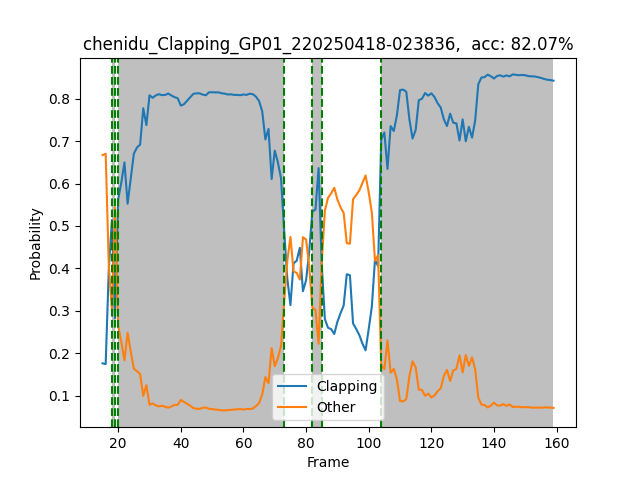

Data behind this chart, as committed beside it:
Frame, Action, clapping_prob, other_prob, num_people, inference_time, frame_rate, detection_time, pose_time, track_time, action_time
31, Other, 0.1762, 0.6671, 1, 0.06, 16.67, 0.007, 0.022, 0.001003, 0.016
32, Other, 0.1743, 0.6703, 1, 0.069, 14.49, 0.008, 0.03, 0.001001, 0.015
33, Other, 0.3987, 0.4064, 1, 0.075, 13.33, 0.008002, 0.029, 0.002, 0.014
34, clapping, 0.514, 0.301, 1, 0.077, 12.99, 0.01, 0.029, 0.0, 0.015
35, Other, 0.2824, 0.5438, 1, 0.073, 13.7, 0.007, 0.028, 0.001, 0.013
36, clapping, 0.5633, 0.2641, 1, 0.064, 15.63, 0.008001, 0.03, 0.001, 0.015
37, clapping, 0.6025, 0.2262, 1, 0.079, 12.66, 0.008, 0.031, 0.0, 0.015
38, clapping, 0.6499, 0.1832, 1, 0.065, 15.38, 0.006998, 0.024, 0.0, 0.014
39, clapping, 0.5525, 0.2484, 1, 0.062, 16.13, 0.008001, 0.024, 0.0, 0.014
40, clapping, 0.611, 0.2041, 1, 0.062, 16.13, 0.008, 0.024, 0.0, 0.017
41, clapping, 0.6705, 0.1635, 1, 0.061, 16.39, 0.008998, 0.024, 0.0, 0.015
42, clapping, 0.6852, 0.1575, 1, 0.063, 15.87, 0.007999, 0.025, 0.0009999, 0.015
43, clapping, 0.692, 0.151, 1, 0.062, 16.13, 0.009, 0.022, 0.0, 0.018
44, clapping, 0.7776, 0.09942, 1, 0.056, 17.86, 0.008, 0.023, 0.0, 0.014
45, clapping, 0.7379, 0.1248, 1, 0.07, 14.29, 0.009, 0.029, 0.002, 0.015
46, clapping, 0.8082, 0.07833, 1, 0.074, 13.51, 0.008, 0.029, 0.0, 0.015
47, clapping, 0.8023, 0.08158, 1, 0.057, 17.54, 0.008, 0.027, 0.0009999, 0.014
48, clapping, 0.8079, 0.07703, 1, 0.068, 14.71, 0.007, 0.03, 0.001, 0.017
49, clapping, 0.8108, 0.07461, 1, 0.07, 14.29, 0.008, 0.026, 0.0, 0.014
50, clapping, 0.8085, 0.07625, 1, 0.062, 16.13, 0.008, 0.026, 0.0, 0.015
51, clapping, 0.809, 0.07369, 1, 0.063, 15.87, 0.007002, 0.026, 0.0009999, 0.017
52, clapping, 0.8124, 0.07152, 1, 0.056, 17.86, 0.007999, 0.023, 0.000999, 0.015
53, clapping, 0.8076, 0.07457, 1, 0.059, 16.95, 0.006999, 0.026, 0.001, 0.015
54, clapping, 0.8038, 0.07803, 1, 0.063, 15.87, 0.007, 0.021, 0.0, 0.015
55, clapping, 0.8012, 0.07829, 1, 0.061, 16.39, 0.008, 0.023, 0.0009999, 0.014
56, clapping, 0.7838, 0.09, 1, 0.061, 16.39, 0.007, 0.023, 0.0009995, 0.015
57, clapping, 0.7871, 0.08513, 1, 0.059, 16.95, 0.007, 0.024, 0.0, 0.014
58, clapping, 0.7952, 0.08059, 1, 0.062, 16.13, 0.007, 0.023, 0.0, 0.015
59, clapping, 0.8035, 0.07629, 1, 0.064, 15.63, 0.008, 0.026, 0.0, 0.016
60, clapping, 0.8116, 0.07046, 1, 0.064, 15.63, 0.007, 0.027, 0.0, 0.016
61, clapping, 0.8127, 0.06909, 1, 0.061, 16.39, 0.007, 0.029, 0.0, 0.014
62, clapping, 0.8128, 0.06855, 1, 0.067, 14.93, 0.007, 0.033, 0.001, 0.015
63, clapping, 0.8097, 0.07122, 1, 0.069, 14.49, 0.007, 0.027, 0.0, 0.015
64, clapping, 0.8082, 0.07199, 1, 0.054, 18.52, 0.006, 0.021, 0.0, 0.014
65, clapping, 0.8152, 0.0687, 1, 0.065, 15.38, 0.008, 0.023, 0.0, 0.013
66, clapping, 0.8153, 0.06825, 1, 0.061, 16.39, 0.007, 0.022, 0.0009999, 0.013
67, clapping, 0.815, 0.06726, 1, 0.06, 16.67, 0.008, 0.022, 0.0, 0.013
68, clapping, 0.815, 0.0663, 1, 0.066, 15.15, 0.008002, 0.024, 0.0, 0.015
69, clapping, 0.813, 0.06537, 1, 0.065, 15.39, 0.008, 0.026, 0.0, 0.016
70, clapping, 0.8119, 0.06516, 1, 0.071, 14.08, 0.007, 0.022, 0.0, 0.016
71, clapping, 0.81, 0.06585, 1, 0.064, 15.63, 0.007, 0.024, 0.0, 0.017
72, clapping, 0.8105, 0.06654, 1, 0.071, 14.08, 0.008, 0.035, 0.0, 0.015
73, clapping, 0.809, 0.06716, 1, 0.072, 13.89, 0.007998, 0.033, 0.0, 0.015
74, clapping, 0.8091, 0.068, 1, 0.081, 12.35, 0.006999, 0.038, 0.0, 0.013
75, clapping, 0.8083, 0.06843, 1, 0.067, 14.93, 0.007, 0.026, 0.0, 0.016
76, clapping, 0.8101, 0.06704, 1, 0.066, 15.15, 0.008, 0.027, 0.001, 0.016
77, clapping, 0.8091, 0.06862, 1, 0.055, 18.18, 0.006999, 0.024, 0.001, 0.014
78, clapping, 0.8119, 0.0682, 1, 0.062, 16.13, 0.008001, 0.022, 0.0, 0.016
79, clapping, 0.8108, 0.06963, 1, 0.064, 15.63, 0.007999, 0.024, 0.0, 0.016
80, clapping, 0.8049, 0.07522, 1, 0.061, 16.39, 0.008001, 0.023, 0.001, 0.015
81, clapping, 0.7945, 0.08259, 1, 0.056, 17.86, 0.008, 0.022, 0.001001, 0.013
82, clapping, 0.7699, 0.1027, 1, 0.066, 15.15, 0.008, 0.024, 0.0009992, 0.014
83, clapping, 0.704, 0.1437, 1, 0.063, 15.87, 0.008, 0.025, 0.001, 0.014
84, clapping, 0.729, 0.1293, 1, 0.062, 16.13, 0.008, 0.027, 0.0, 0.015
85, clapping, 0.6106, 0.212, 1, 0.069, 14.49, 0.008, 0.034, 0.0, 0.015
86, clapping, 0.6776, 0.1692, 1, 0.072, 13.89, 0.008, 0.03, 0.001, 0.015
87, clapping, 0.6501, 0.1888, 1, 0.053, 18.87, 0.007, 0.022, 0.0009992, 0.014
88, clapping, 0.6123, 0.217, 1, 0.065, 15.38, 0.008, 0.025, 0.0009999, 0.014
89, clapping, 0.4892, 0.3207, 1, 0.068, 14.71, 0.008, 0.027, 0.001001, 0.017
90, Other, 0.3761, 0.4176, 1, 0.069, 14.49, 0.007, 0.023, 0.0, 0.015
... 85 more rows
